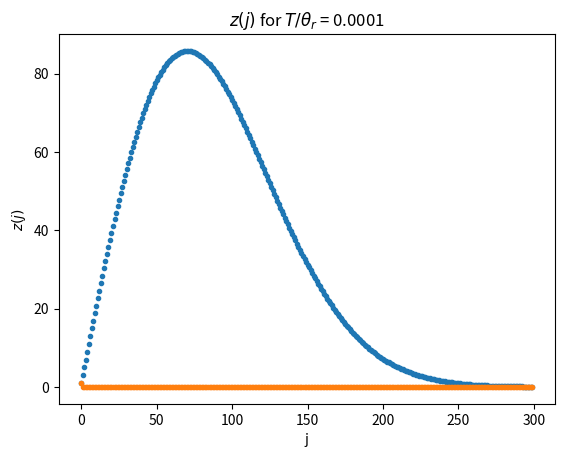

Write Python code to recreate this figure.
import numpy as np
import matplotlib.pyplot as plt

j = np.arange(0,300)

z = lambda j, theta_over_T: (2*j + 1)*np.exp(-j*(j+1)*theta_over_T)


theta_over_T = [0.0001,10000]

for toT in theta_over_T:
    plt.plot(j,z(j,toT),'.')
    plt.title(r"$z(j)$ for $T/\theta_r$ = {}".format(1./toT))
    plt.ylabel(r"$z(j)$")
    plt.xlabel("j")
    plt.show()




